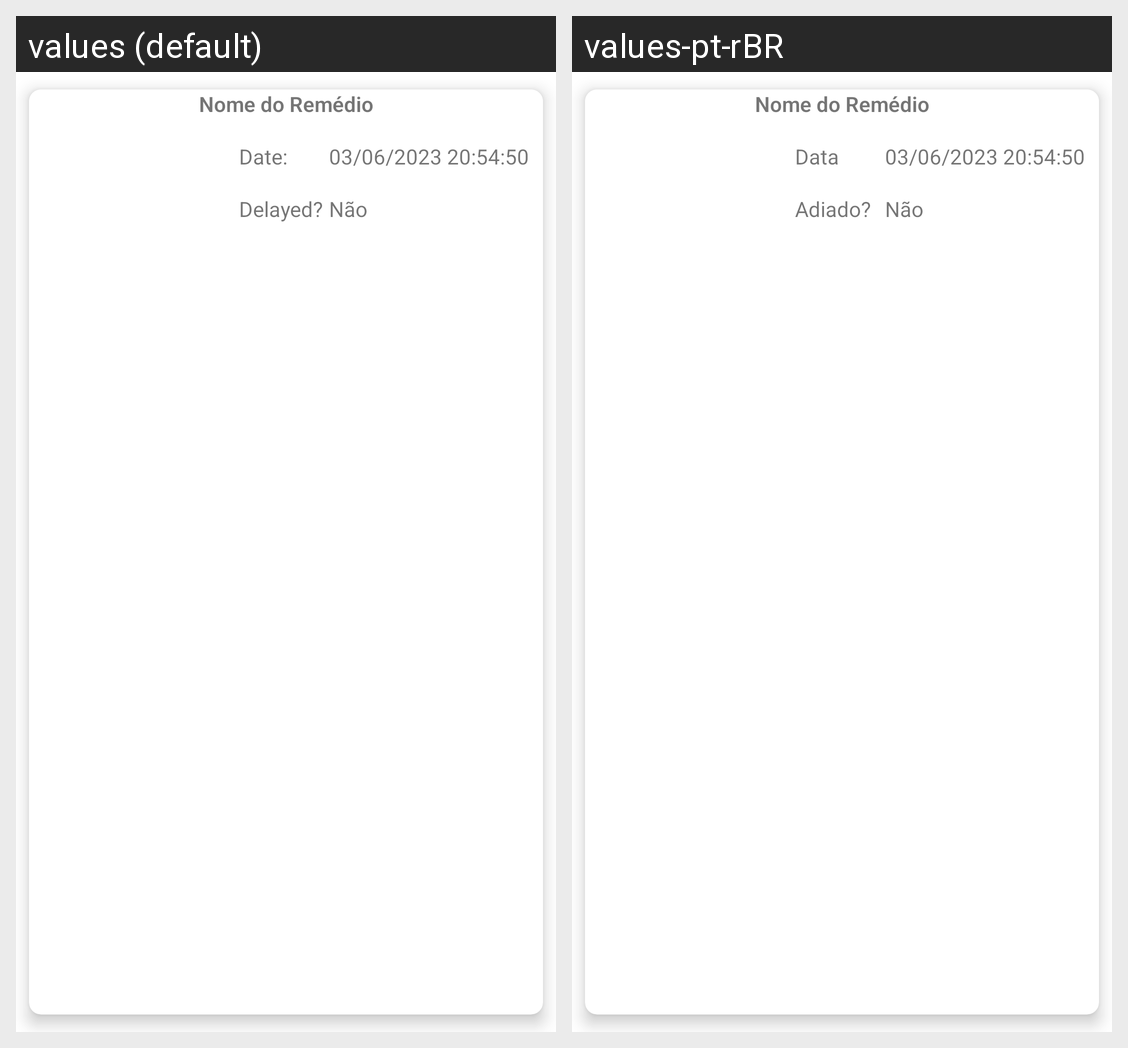

Here is an Android app screen in its default locale and in the app's own translations. Write out the translated-string differences for the strings that appear on this screen.
Android screen res/layout/custom_layout_historico_items.xml rendered under 2 locales, left to right: values (default), values-pt-rBR. Device: Nexus 5 (rendered at 1080×1920; each locale shown at half size, 540×960, under a caption strip naming it); theme Theme.MedAmigo.
Strings drawn on this screen, with the default value and each locale's value (text and hints the layout hard-codes, and strings that could not be matched under every locale, appear in the picture but are not listed):

Data
  values: Date:
  values-pt-rBR: Data

Adiar
  values: Delayed?
  values-pt-rBR: Adiado?
